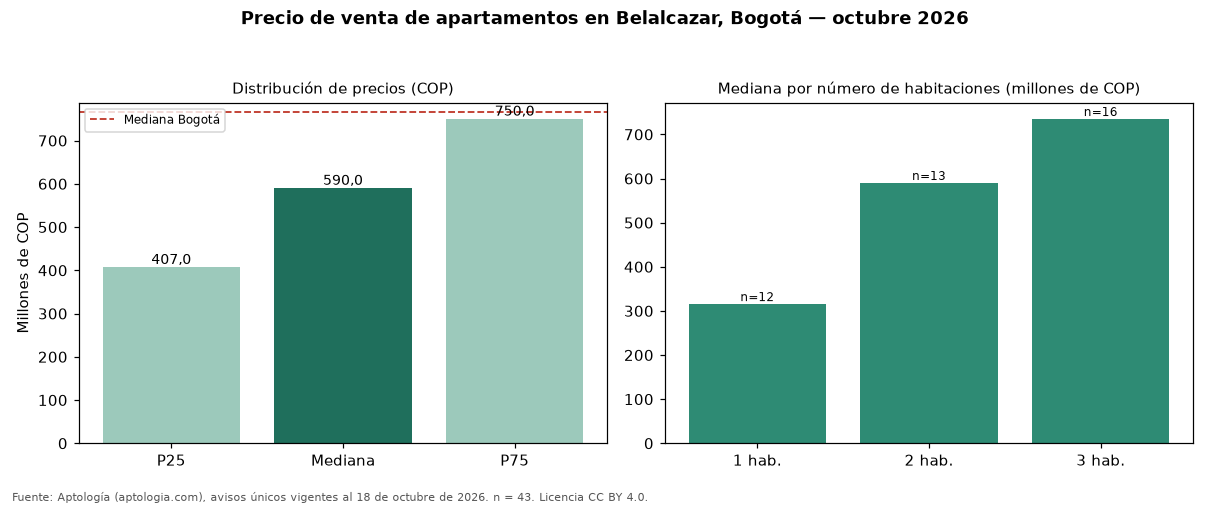

Values plotted in this chart, from the file beside it:
seccion, metrica, valor_cop, n
precio, p25, 407000000, 43
precio, mediana, 590000000, 43
precio, p75, 750000000, 43
cop_por_m2, p25, 6456011, 43
cop_por_m2, mediana, 8082192, 43
cop_por_m2, p75, 10058163, 43
area, area_mediana_m2, 76.0, 43
habitaciones, 1, 315572925, 12
habitaciones, 2, 590000000, 13
habitaciones, 3, 735000000, 16
administracion, mediana, 532156, 28
estrato, moda, 4, 
parqueadero, porcentaje_con_parqueadero, 72.1, 43
ciudad, mediana_ciudad, 765000000, 33308
ciudad, mediana_cop_por_m2_ciudad, 7407407, 33308
